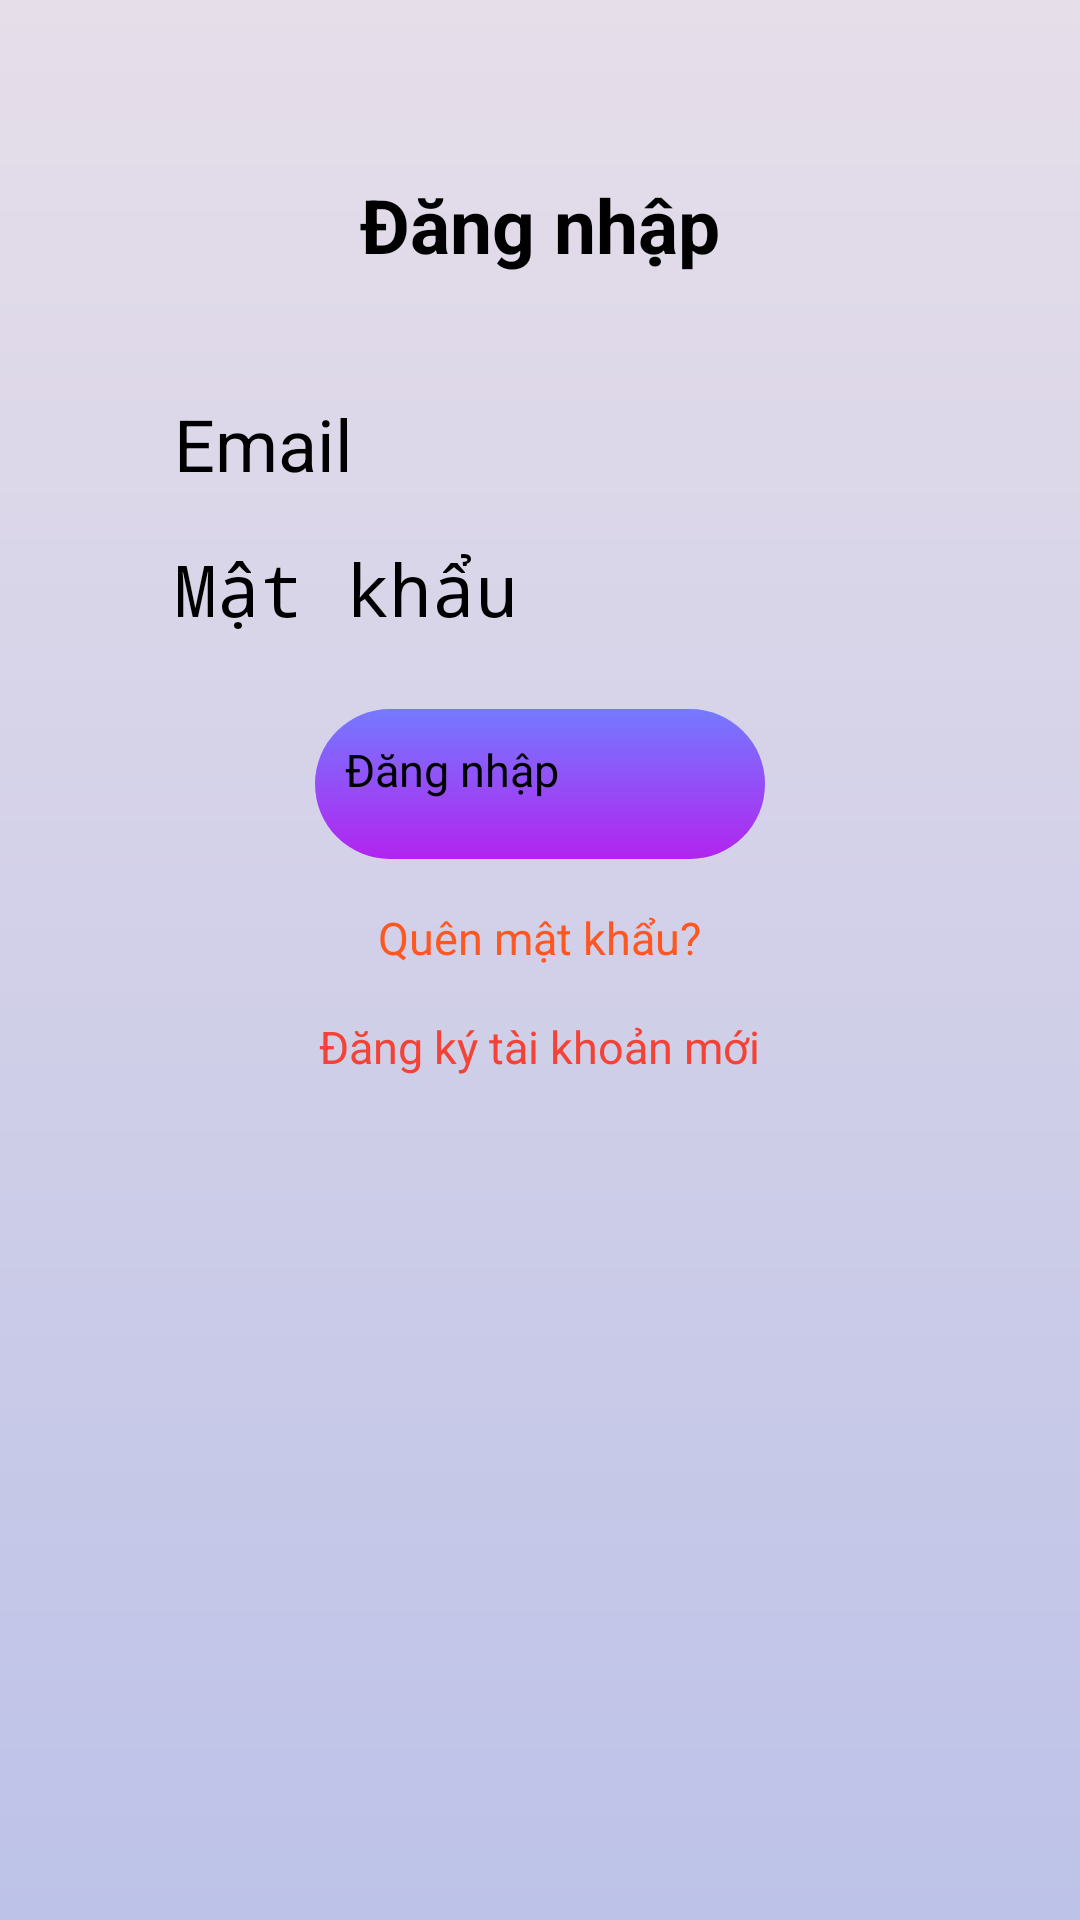

The Android layout XML behind this screen, and the referenced resources:
<!-- AndroidManifest.xml: application theme Theme.MyApp -->
<!-- res/layout/activity_login.xml -->
<RelativeLayout xmlns:android="http://schemas.android.com/apk/res/android"
    android:layout_width="match_parent"
    android:layout_height="match_parent"
    android:background="@drawable/layout_b">

    <TextView
        android:id="@+id/textViewTitle"
        android:layout_width="wrap_content"
        android:layout_height="wrap_content"
        android:text="Đăng nhập"
        android:textSize="25sp"
        android:textStyle="bold"
        android:layout_centerHorizontal="true"
        android:layout_marginTop="48dp"
        android:layout_marginBottom="24dp" />

    <EditText
        android:id="@+id/editTextEmail"
        android:layout_width="match_parent"
        android:layout_height="wrap_content"
        android:layout_below="@id/textViewTitle"
        android:layout_marginStart="48dp"
        android:layout_marginTop="16dp"
        android:layout_marginEnd="48dp"
        android:hint="Email"
        android:textSize="24sp"
        android:inputType="textEmailAddress"
        android:autofillHints="" />

    <EditText
        android:id="@+id/editTextPassword"
        android:layout_width="match_parent"
        android:layout_height="wrap_content"
        android:layout_below="@id/editTextEmail"
        android:layout_marginStart="48dp"
        android:layout_marginTop="16dp"
        android:layout_marginEnd="48dp"
        android:hint="Mật khẩu"
        android:textSize="24sp"
        android:inputType="textPassword" />

    <androidx.appcompat.widget.AppCompatButton
        android:id="@+id/buttonLogin"
        android:layout_width="150dp"
        android:layout_height="50dp"
        android:layout_below="@id/editTextPassword"
        android:layout_centerHorizontal="true"
        android:layout_marginTop="24dp"
        android:textSize="15sp"
        android:background="@drawable/layout_a"
        android:text="@string/ng_nh_p" />

    <TextView
        android:id="@+id/textViewForgotPassword"
        android:layout_width="wrap_content"
        android:layout_height="wrap_content"
        android:layout_below="@id/buttonLogin"
        android:layout_centerHorizontal="true"
        android:layout_marginTop="16dp"
        android:text="Quên mật khẩu?"
        android:textSize="15sp"
        android:textColor="#FF5722" />

    <TextView
        android:id="@+id/textViewRegister"
        android:layout_width="wrap_content"
        android:layout_height="wrap_content"
        android:layout_below="@id/textViewForgotPassword"
        android:layout_centerHorizontal="true"
        android:layout_marginTop="16dp"
        android:text="@string/ng_k_t_i_kho_n_m_i"
        android:textSize="15sp"
        android:textColor="#F44336" />

</RelativeLayout>
<!-- resources referenced by this layout -->
<resources>
  <!-- drawable layout_a (drawable) -->
  <?xml version="1.0" encoding="utf-8"?>
  <shape xmlns:android="http://schemas.android.com/apk/res/android" android:shape="rectangle">
  
      <solid android:color="#88FFFF"/>
      <corners android:radius="50dp"/>
      <padding
          android:bottom="10dp"
          android:left="10dp"
          android:right="10dp"
          android:top="10dp"/>
      <gradient
          android:startColor="#b224ef"
          android:endColor="#7579ff"
          android:angle="90"/>
  </shape>
  <!-- drawable layout_b (drawable) -->
  <?xml version="1.0" encoding="utf-8"?>
  <shape xmlns:android="http://schemas.android.com/apk/res/android" android:shape="rectangle">
  
      <solid android:color="#88FFFF"/>
      <corners android:radius="0dp"/>
      <padding
          android:bottom="10dp"
          android:left="10dp"
          android:right="10dp"
          android:top="10dp"/>
      <gradient
          android:startColor="#bdc2e8"
          android:endColor="#e6dee9"
          android:angle="90"/>
  </shape>
  <string name="ng_k_t_i_kho_n_m_i">Đăng ký tài khoản mới</string>
  <string name="ng_nh_p">Đăng nhập</string>
  <style name="Theme.MyApp" parent="Theme.MaterialComponents.DayNight.DarkActionBar">
          
          <item name="colorPrimary">@color/colorPrimary</item>
          <item name="colorPrimaryVariant">@color/colorPrimaryDark</item>
          <item name="colorOnPrimary">@color/colorAccent</item>
          
          <item name="colorSecondary">@color/blackcolor</item>
          <item name="colorSecondaryVariant">@color/greencolor</item>
          <item name="colorOnSecondary">@color/lightwhite</item>
          
          <item name="android:statusBarColor">?attr/colorPrimaryVariant</item>
          
      </style>
  <color name="colorPrimary">#008577</color>
  <color name="colorPrimaryDark">#00574B</color>
  <color name="colorAccent">#D81B60</color>
  <color name="blackcolor">#111111</color>
  <color name="greencolor">#43CEBB</color>
  <color name="lightwhite">#F5F5F3</color>
</resources>
